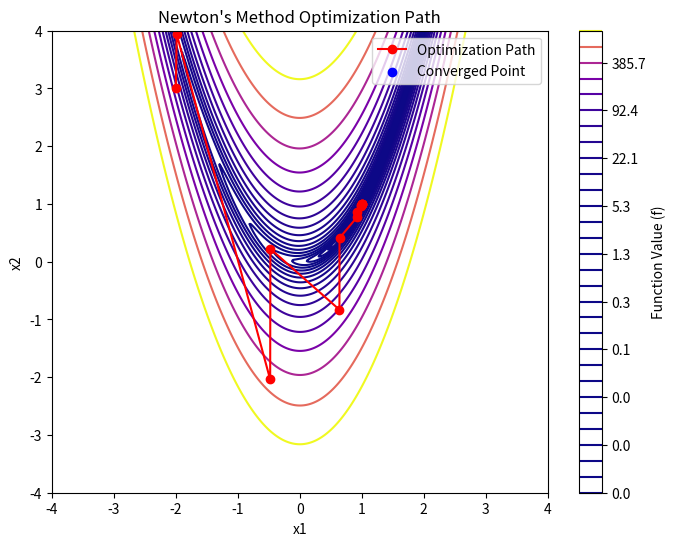

The script that saved this image:

# Title: Newton's Method Optimization on Rosenbrock Function with Damped Hessian

# This code applies Newton's method with a damped Hessian to minimize the Rosenbrock function.
# The optimization utilizes the Hessian matrix to calculate step directions, and damping is introduced
# to prevent overstepping and improve stability during convergence.

#------------------------------------------------------------------------------------------------------- 

# Key Components:
# - Rosenbrock Function:
#   The Rosenbrock function is a widely used test function in optimization. It is defined as:
#   f(x, y) = (1 - x)^2 + 100 * (y - x^2)^2.
#------------------------------------------------------------------------------------------------------- 

#   It has a narrow, curved valley containing the global minimum at (1, 1).
# - Gradient Calculation:
#   The gradient of the Rosenbrock function is computed, which provides the direction of steepest ascent/descent.
#------------------------------------------------------------------------------------------------------- 

# - Hessian Matrix:
#   The Hessian matrix is used to approximate the curvature of the function. It contains second-order partial derivatives.
#   Damping is applied to the Hessian matrix to control large steps during the optimization process.

#------------------------------------------------------------------------------------------------------- 
# - Newton's Method:
#   In each iteration, the current position is updated by solving the linear system H * delta = -grad, where H is the 
#   damped Hessian matrix and grad is the gradient. The step delta is used to update the position.

#------------------------------------------------------------------------------------------------------- 
# - Visualization:
#   A contour plot of the Rosenbrock function is created, and the optimization path is shown. The final converged 
#   point is marked in blue, and the path taken by the optimization process is shown in red.

#------------------------------------------------------------------------------------------------------- 
# Final Output:
# - The plot visualizes the trajectory of Newton's method as it converges towards the minimum of the Rosenbrock function.
# - The optimization path is drawn in red, with the final converged point marked in blue.

#------------------------------------------------------------------------------------------------------- 
#code : 

import numpy as np
import matplotlib.pyplot as plt


def rosenbrock_function(point):
    x, y = point
    return (1 - x)**2 + 100 * (y - x**2)**2


def rosenbrock_gradient(point):
    x, y = point
    df_dx = -2 * (1 - x) - 400 * x * (y - x**2)
    df_dy = 200 * (y - x**2)
    return np.array([df_dx, df_dy])


def rosenbrock_hessian_damped(point, a=1, b=100, damping_factor=0.1):
    x, y = point
    hess_xx = 2 - 4 * b * y + 12 * b * x**2
    hess_xy = -4 * b * x
    hess_yy = 2 * b

    hessian = np.array([[hess_xx, hess_xy],
                        [hess_xy, hess_yy]])

    hessian_damped = hessian + damping_factor * np.eye(2)
    return hessian_damped


x = np.linspace(-4, 4, 400)
y = np.linspace(-4, 4, 400)
X, Y = np.meshgrid(x, y)
Z = np.vectorize(lambda x, y: rosenbrock_function([x, y]))(X, Y)

current_pos = np.array([-2, 3])
positions = [current_pos.copy()]

plt.figure(figsize=(8, 6))
plt.contour(X, Y, Z, levels=np.logspace(-3, 3, 30), cmap='plasma')
plt.colorbar(label="Function Value (f)")

epsilon = 1e-5
while np.linalg.norm(rosenbrock_gradient(current_pos)) > epsilon:
    grad = rosenbrock_gradient(current_pos)
    hess = rosenbrock_hessian_damped(current_pos)

    delta = np.linalg.solve(hess, -grad)

    print(
        f'x = {current_pos[0]}, y = {current_pos[1]}, z = {rosenbrock_function(current_pos)}')
    current_pos = current_pos + delta
    positions.append(current_pos.copy())

positions = np.array(positions)
plt.plot(positions[:, 0], positions[:, 1], 'ro-', label="Optimization Path")
plt.scatter(positions[-1, 0], positions[-1, 1],
            color='blue', label="Converged Point")
plt.legend()
plt.xlabel("x1")
plt.ylabel("x2")
plt.title("Newton's Method Optimization Path")
plt.show()
